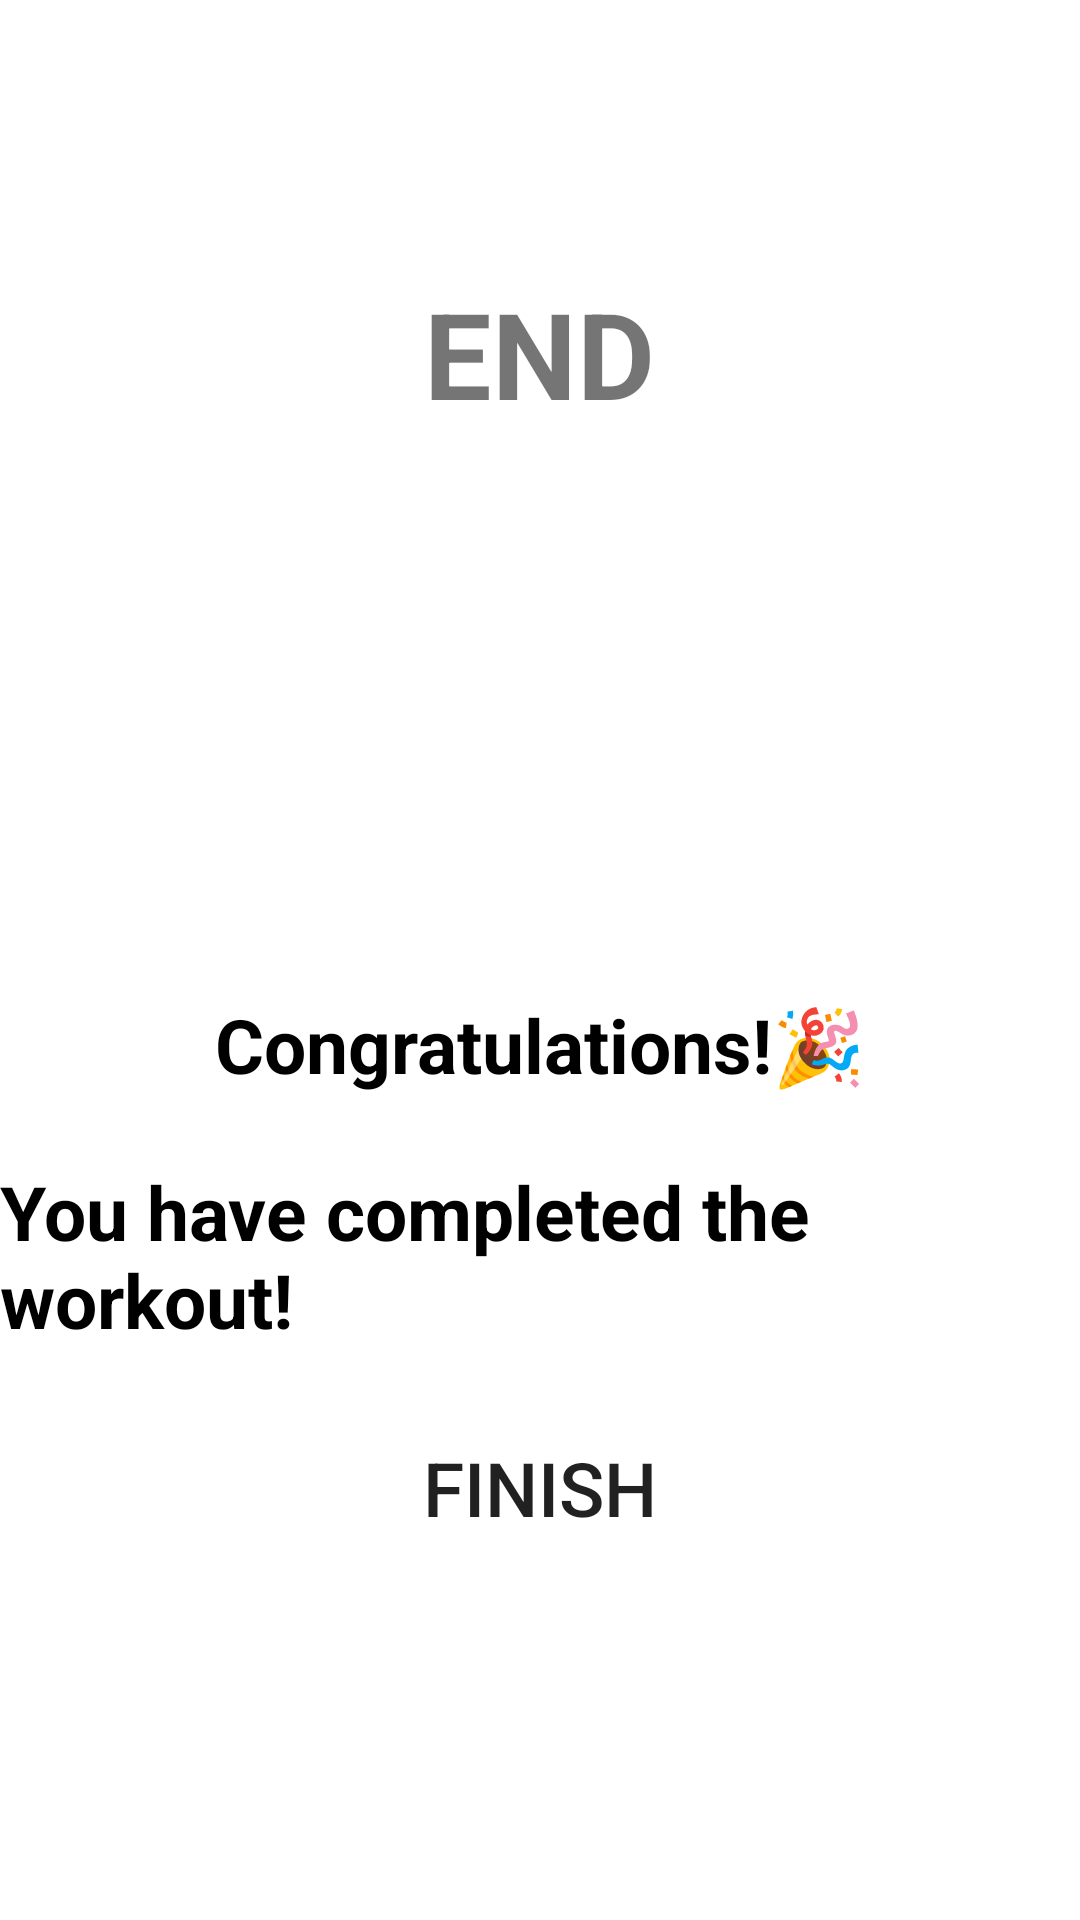

Layout XML and referenced resources for this Android screen:
<!-- AndroidManifest.xml: application theme Theme.7MinutesWorkoutApp -->
<!-- res/layout/activity_finish.xml -->
<?xml version="1.0" encoding="utf-8"?>
<LinearLayout
    xmlns:android="http://schemas.android.com/apk/res/android"
    xmlns:app="http://schemas.android.com/apk/res-auto"
    xmlns:tools="http://schemas.android.com/tools"
    android:layout_width="match_parent"
    android:layout_height="match_parent"
    android:gravity="center_horizontal"
    android:orientation="vertical"
    tools:context=".FinishActivity">

    <androidx.appcompat.widget.Toolbar
        android:id="@+id/toolbarFinishActivity"
        android:layout_width="match_parent"
        android:layout_height="?android:attr/actionBarSize"
        android:background="@color/white"
        android:theme="@style/ToolbarTheme" />

    <TextView
        android:layout_width="wrap_content"
        android:layout_height="wrap_content"
        android:id="@+id/tvEnd"
        android:layout_marginTop="35dp"
        android:textStyle="bold"
        android:textSize="40sp"
        android:text="END"
        android:textColor="@color/green"/>

    <LinearLayout
        android:layout_width="150dp"
        android:layout_height="150dp"
        android:layout_gravity="center"
        android:layout_marginTop="15dp">

        <ImageView
            android:layout_width="wrap_content"
            android:layout_height="wrap_content"
            android:contentDescription="image"
            android:src="@drawable/tick"/>

    </LinearLayout>

    <TextView
        android:layout_width="wrap_content"
        android:layout_height="wrap_content"
        android:layout_marginTop="22dp"
        android:text="Congratulations!🎉"
        android:textSize="25sp"
        android:textColor="@color/black"
        android:textStyle="bold"/>
    <TextView
        android:layout_width="wrap_content"
        android:layout_height="wrap_content"
        android:layout_marginTop="22dp"
        android:text="You have completed the workout!"
        android:textSize="25sp"
        android:textColor="@color/black"
        android:textStyle="bold"/>
    <Button
        android:layout_width="match_parent"
        android:layout_height="wrap_content"
        android:id="@+id/btnFinish"
        android:text="Finish"
        android:layout_marginTop="22dp"
        android:layout_marginStart="10dp"
        android:layout_marginEnd="10dp"
        android:textSize="25sp"
        android:background="@color/green"/>

</LinearLayout>
<!-- resources referenced by this layout -->
<resources>
  <style name="ToolbarTheme" parent="@style/ThemeOverlay.MaterialComponents.ActionBar">
          <item name="colorControlNormal">@color/black</item>
      </style>
  <style name="Theme.7MinutesWorkoutApp" parent="Theme.MaterialComponents.DayNight.NoActionBar">
          
          <item name="colorPrimary">@color/purple_500</item>
          <item name="colorPrimaryVariant">@color/purple_700</item>
          <item name="colorOnPrimary">@color/white</item>
          
          <item name="colorSecondary">@color/teal_200</item>
          <item name="colorSecondaryVariant">@color/teal_700</item>
          <item name="colorOnSecondary">@color/black</item>
          
          <item name="android:statusBarColor">?attr/colorPrimaryVariant</item>
          
      </style>
  <!-- not gathered from this repository: default colours our renderer supplied (Android Studio template values) -->
  <color name="purple_500">#FF6200EE</color>
  <color name="purple_700">#FF3700B3</color>
  <color name="teal_200">#FF03DAC5</color>
  <color name="teal_700">#FF018786</color>
  <color name="black">#FF000000</color>
  <color name="white">#FFFFFFFF</color>
</resources>
